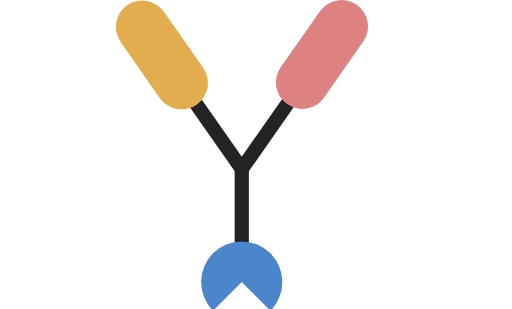
t = 0.00 s
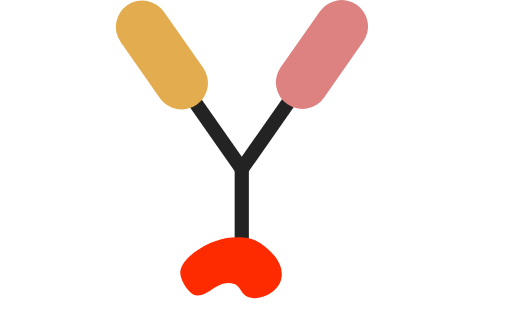
t = 0.90 s
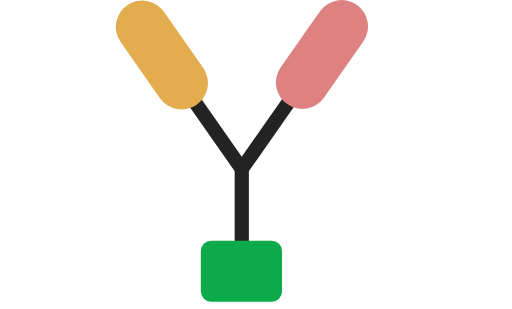
t = 2.10 s
t = 3.00 s: frame unchanged from t = 2.10 s, image omitted
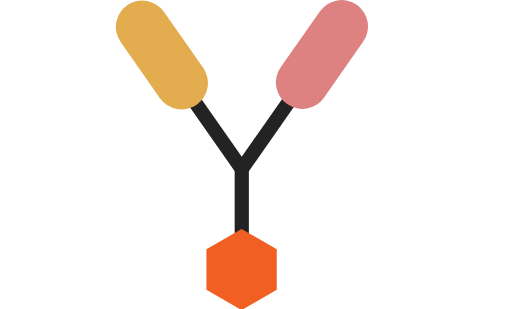
t = 3.90 s
t = 5.10 s: frame unchanged from t = 0.00 s, image omitted

The animated SVG that drew these frames (rendered in a browser with its animation timeline set to each time). Animation: 1 SMIL element (animateTransform=1); one cycle of 6.00 s, repeats indefinitely.

<?xml version="1.0" encoding="UTF-8"?> <svg xmlns="http://www.w3.org/2000/svg" id="Layer_1" data-name="Layer 1" width="100%" viewBox="0 0 1242 750"><defs><style> .cls-mdda-1 { fill: none; stroke: #232323; stroke-miterlimit: 4.9276; stroke-width: 34.4929px; } .cls-mdda-2 { fill: #de8181; } .cls-mdda-3 { fill: #e3ad4f; } .cls-mdda-4 { fill: #4b85cc; } .cls-mdda-5 { fill: #f15f22; } .cls-mdda-6 { fill: #0baa4b; } .cls-mdda-7 { fill: #ff2b00; } </style></defs><line class="cls-mdda-1" x1="586.4473" y1="410.177" x2="586.4473" y2="588.5912"></line><line class="cls-mdda-1" x1="473.386" y1="248.7257" x2="586.4473" y2="410.177"></line><line class="cls-mdda-1" x1="699.5039" y1="248.7223" x2="586.4473" y2="410.177"></line><path class="cls-mdda-2" d="M585.48,399.8986c-.2661-.1922-.53-.3865-.8-.5755a64.0582,64.0582,0,0,0-89.2158,15.7312L400.102,551.2452a64.0583,64.0583,0,0,0,15.7312,89.2158c.27.189.5427.3708.8145.5551A64.0552,64.0552,0,0,0,505.0491,624.73L600.411,488.539A64.0552,64.0552,0,0,0,585.48,399.8986Z" transform="translate(280.871 -387.7328)"></path><path class="cls-mdda-3" d="M211.8992,552.4694,116.5373,416.2785a64.0552,64.0552,0,0,0-88.4014-16.2863c-.2718.1842-.5445.3661-.8144.5551A64.0583,64.0583,0,0,0,11.59,489.7631h0l95.362,136.1909a64.0582,64.0582,0,0,0,89.2158,15.7312h0c.27-.189.534-.3831.8-.5755A64.0552,64.0552,0,0,0,211.8992,552.4694Z" transform="translate(280.871 -387.7328)"></path><g id="drugrotisserie"><path class="cls-mdda-4" d="M375.1952,1142a98.5513,98.5513,0,1,0-139.3726,0l69.6863-69.6863Z" transform="translate(280.871 -387.7328)"></path><circle cx="586" cy="1162" r="1"></circle><polygon class="cls-mdda-5" points="1143.194 1076.672 1044.643 1076.672 995.368 1162.02 1044.643 1247.368 1143.194 1247.368 1192.47 1162.02 1143.194 1076.672"></polygon><rect class="cls-mdda-6" x="487.8287" y="1591.6027" width="197.1025" height="147.8269" rx="24.6378"></rect><path class="cls-mdda-7" d="M-280.1713,1573.7066c1.5416,45.5476,43.1234,119.0807,81.0914,124.5164,20.6582,2.9576,59.2-21.8866,59.5081-41.1112.4432-27.6391-30.3377-43.4787-30.1791-75.7461.183-37.2228,34.697-21.9176,36.654-62.08,1.1713-24.0333-17.2666-58.8568-45.1675-65.5672-32.9-7.9125-58.7979,14.4227-76.6236,35.1037C-285.3328,1524.1433-281.0351,1548.1858-280.1713,1573.7066Z" transform="translate(280.871 -387.7328)"></path><animateTransform attributeName="transform" type="rotate" values="0 586 1162;90 586 1162;90 586 1162; 180 586 1162; 180 586 1162;270 586 1162; 270 586 1162; 360 586 1162; 360 586 1162" begin="0s" dur="6s" keyTimes="0; 0.05; 0.25; 0.30; 0.5; 0.55; 0.75; 0.8; 1" repeatCount="indefinite" fill="currentColor"></animateTransform></g></svg> 